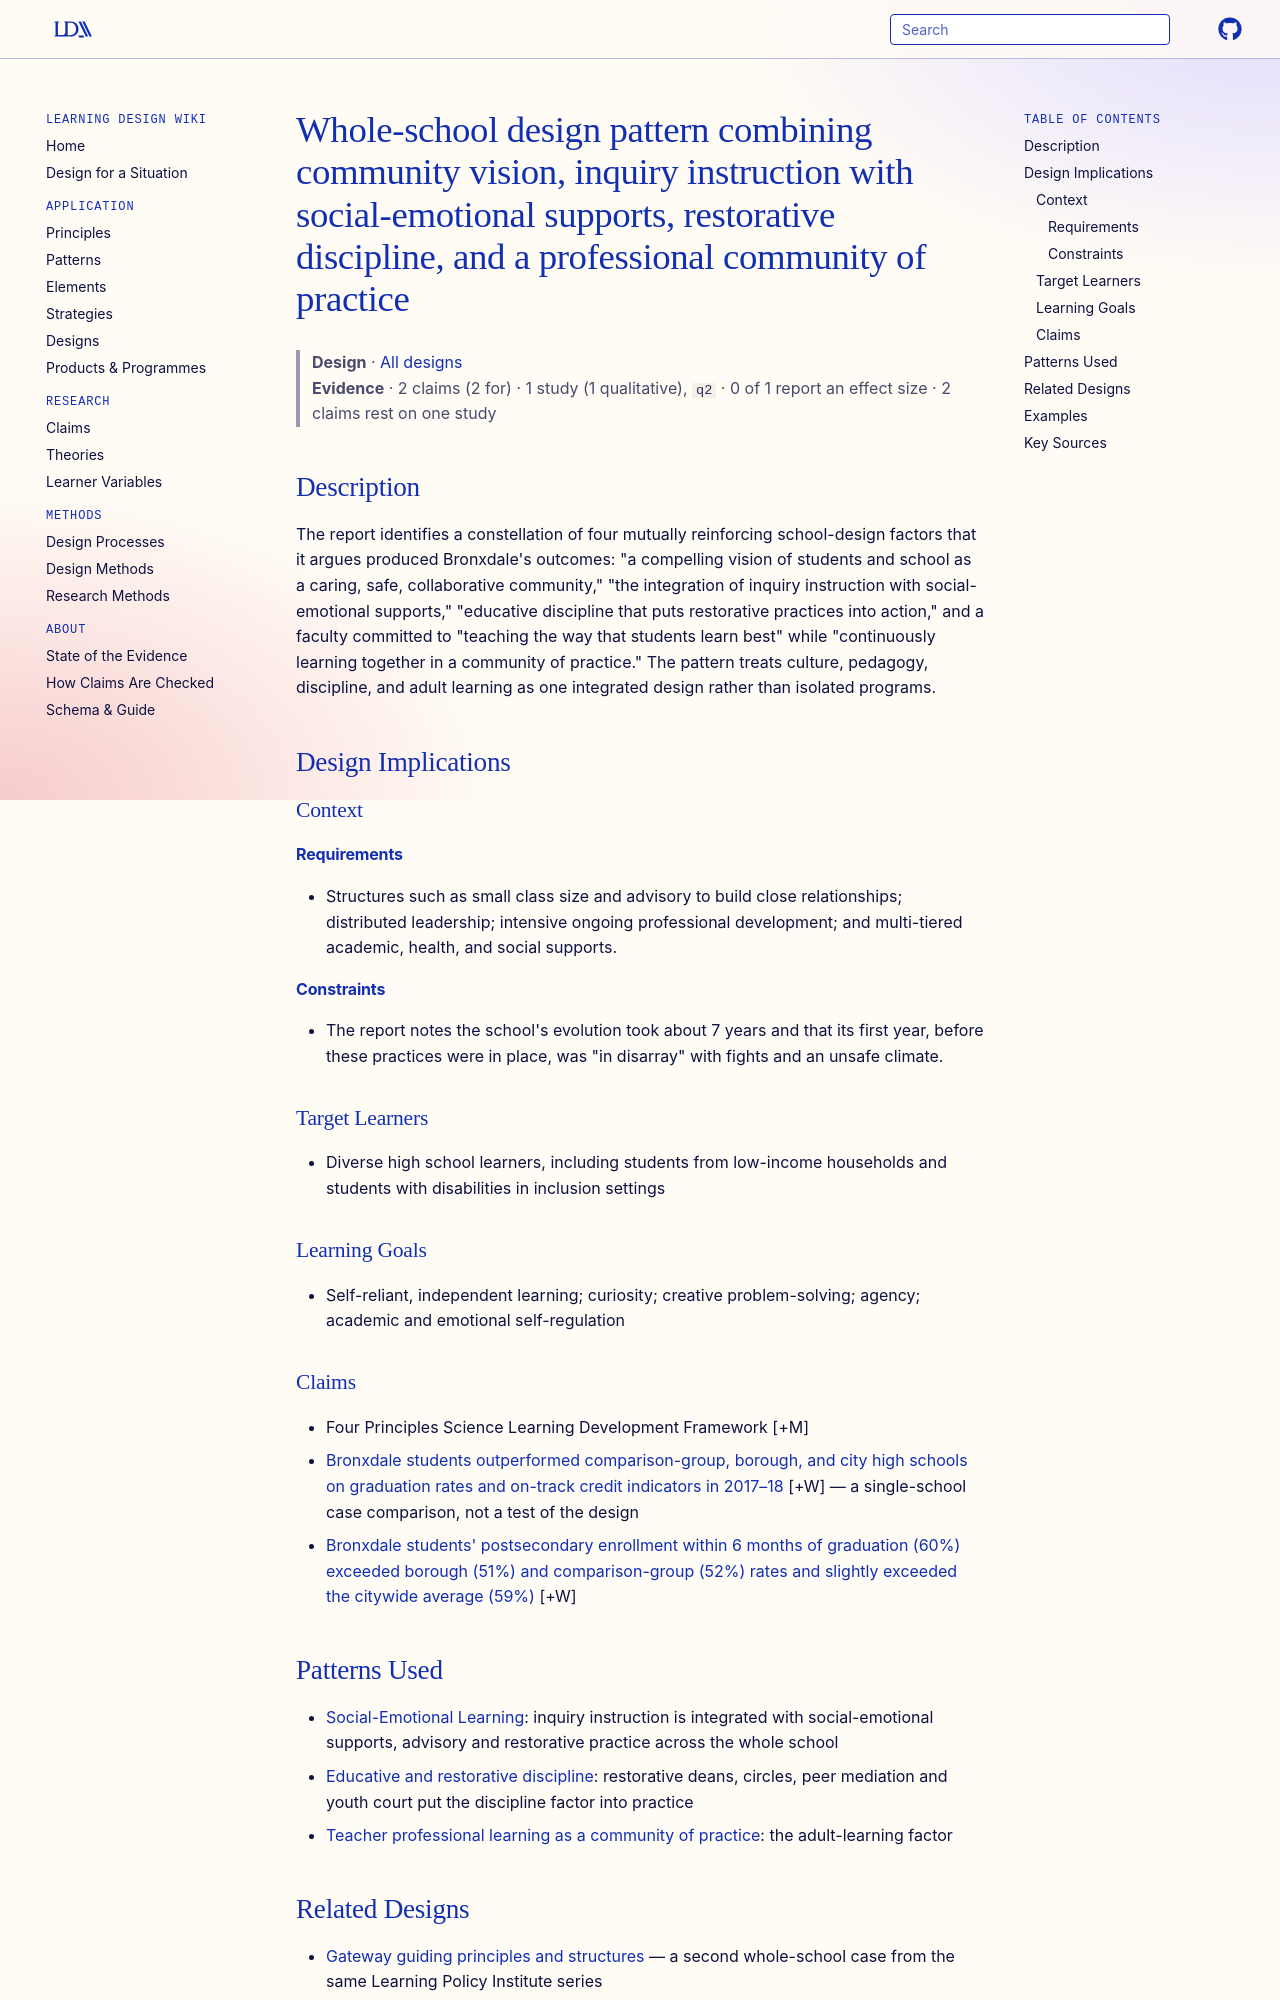

repository: Learning-Design-Alliance/learning-wiki · page: designs/bronxdale-whole-school-design-pattern/index.html · generator: mkdocs

---
type: design
id: bronxdale-whole-school-design-pattern
title: Whole-school design pattern combining community vision, inquiry instruction with social-emotional supports, restorative discipline, and a professional community of practice
description: "The report identifies a constellation of four mutually reinforcing school-design factors that it argues produced Bronxdale's outcomes: \"a compelling vision of students and school as a caring, safe, collaborative commu..."
status: review
generated:
  by: "process:settle-candidates"
  at: 2026-10-10
sources:
  - id: ancess-2019
    resource: "https://learningpolicyinstitute.org/product/social-and-emotional-learning-case-study-bronxdale"
    title: "Ancess, J., Rogers, B., Duncan Grand, D., & Darling-Hammond, L. (2019). Teaching the way students learn best: Lessons from Bronxdale High School. Palo Alto, CA: Learning Policy Institute. https://learningpolicyinstitute.org/product/social-and-emotional-learning-case-study-bronxdale"
    author: "Ancess, J., Rogers, B., Duncan Grand, D., & Darling-Hammond, L"
---

# Whole-school design pattern combining community vision, inquiry instruction with social-emotional supports, restorative discipline, and a professional community of practice

> **Design** · [All designs](index.md)
> **Evidence** · 2 claims (2 for) · 1 study (1 qualitative), `q2` · 0 of 1 report an effect size · 2 claims rest on one study

## Description
The report identifies a constellation of four mutually reinforcing school-design factors that it argues produced Bronxdale's outcomes: "a compelling vision of students and school as a caring, safe, collaborative community," "the integration of inquiry instruction with social-emotional supports," "educative discipline that puts restorative practices into action," and a faculty committed to "teaching the way that students learn best" while "continuously learning together in a community of practice." The pattern treats culture, pedagogy, discipline, and adult learning as one integrated design rather than isolated programs.

## Design Implications

### Context
#### Requirements
- Structures such as small class size and advisory to build close relationships; distributed leadership; intensive ongoing professional development; and multi-tiered academic, health, and social supports.
#### Constraints
- The report notes the school's evolution took about 7 years and that its first year, before these practices were in place, was "in disarray" with fights and an unsafe climate.

### Target Learners
- Diverse high school learners, including students from low-income households and students with disabilities in inclusion settings

### Learning Goals
- Self-reliant, independent learning; curiosity; creative problem-solving; agency; academic and emotional self-regulation

### Claims
- Four Principles Science Learning Development Framework [+M]
- [Bronxdale students outperformed comparison-group, borough, and city high schools on graduation rates and on-track credit indicators in 2017–18](../claims/bronxdale-outperformed-comparisons-graduation-on-track.md) [+W] — a single-school case comparison, not a test of the design
- [Bronxdale students' postsecondary enrollment within 6 months of graduation (60%) exceeded borough (51%) and comparison-group (52%) rates and slightly exceeded the citywide average (59%)](../claims/bronxdale-postsecondary-enrollment-60-percent.md) [+W]
